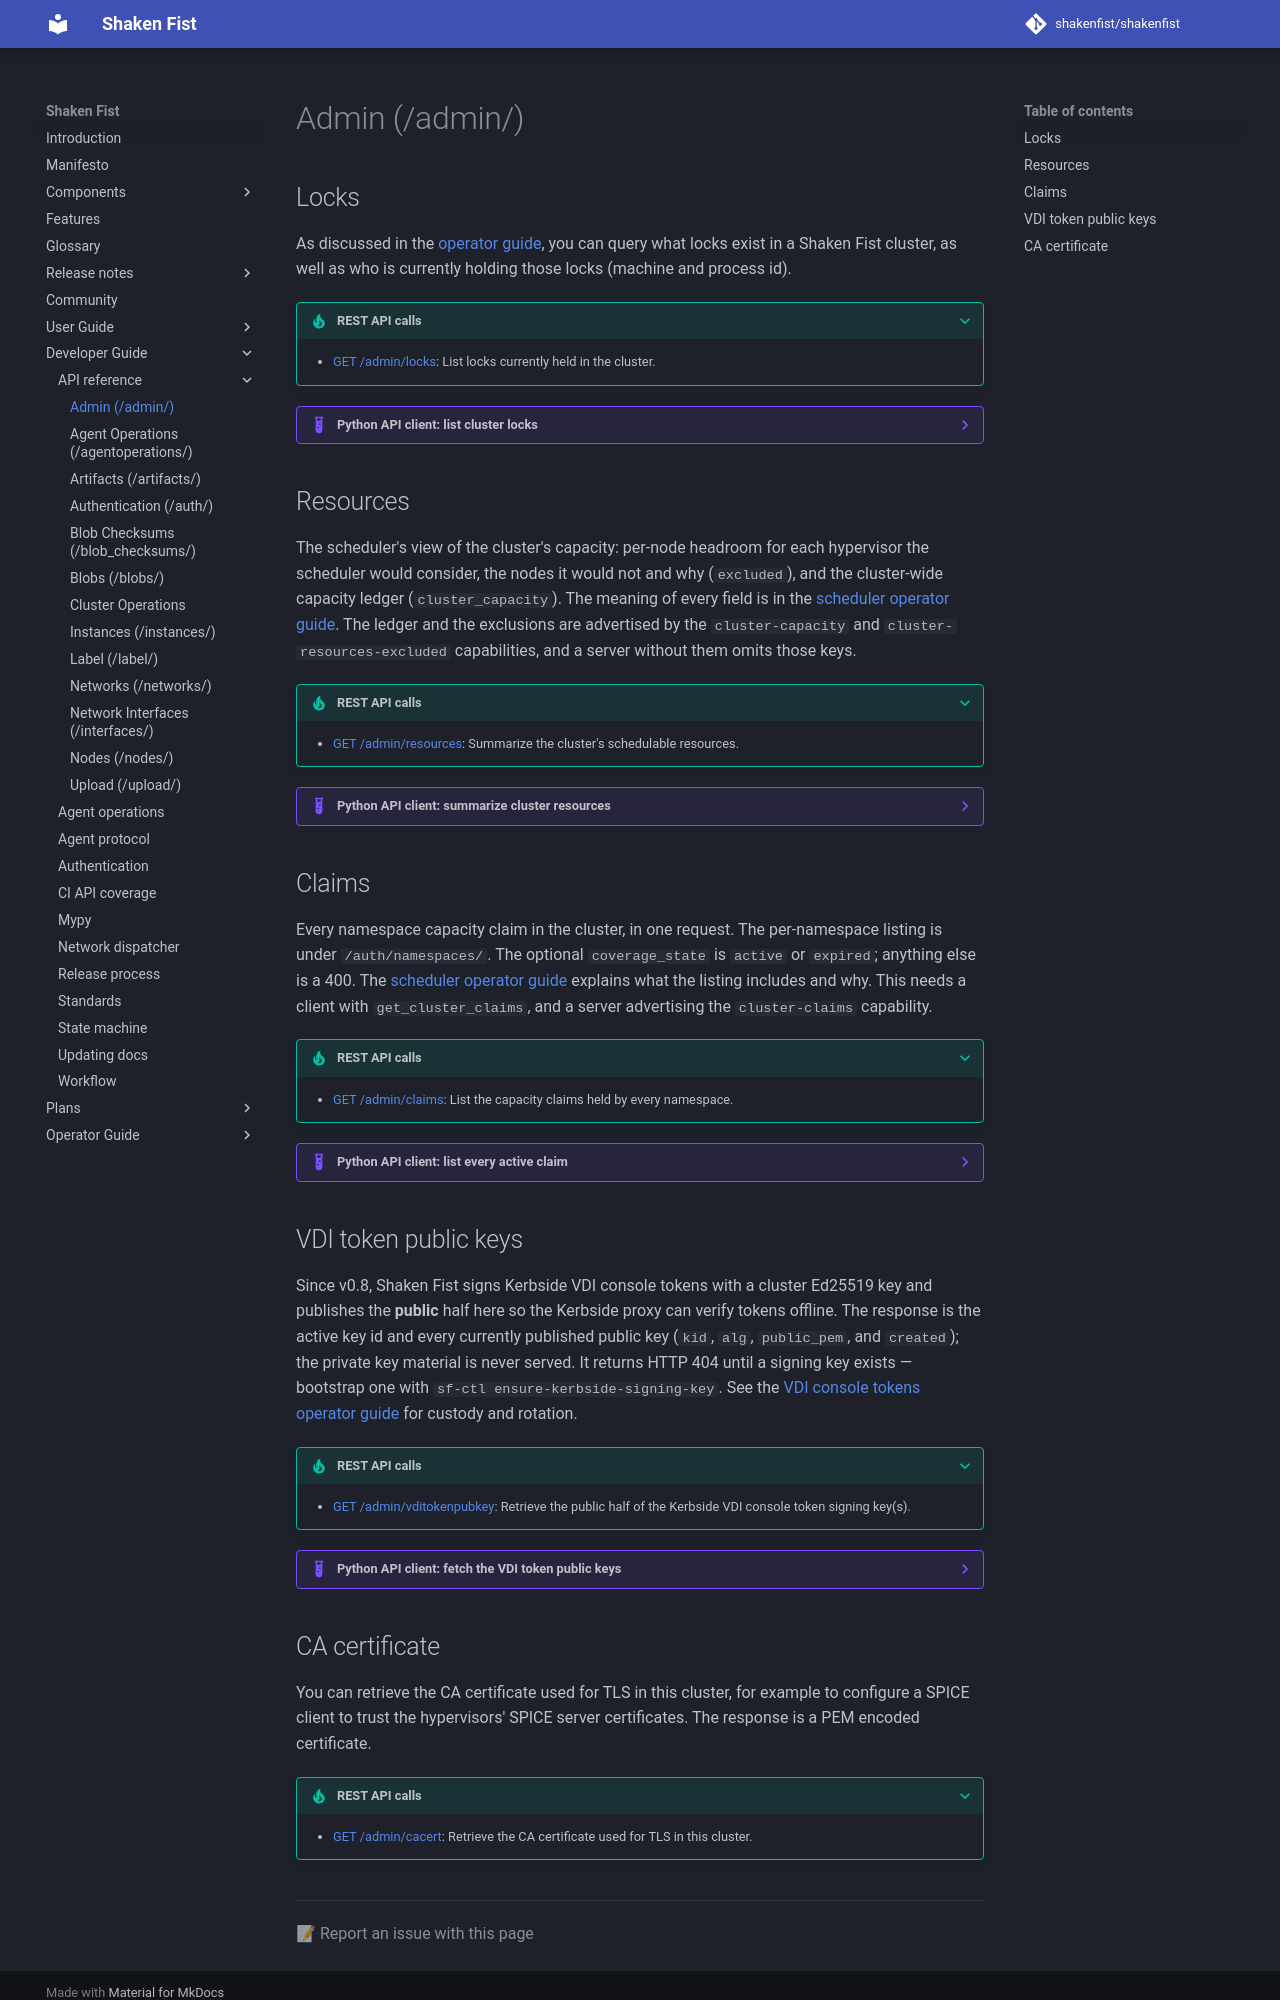

repository: shakenfist/shakenfist · page: developer_guide/api_reference/admin/index.html · generator: mkdocs

# Admin (/admin/)

## Locks

As discussed in the [operator guide](/operator_guide/locks/), you can query
what locks exist in a Shaken Fist cluster, as well as who is currently holding
those locks (machine and process id).

???+ tip "REST API calls"

    * [GET /admin/locks](https://openapi.shakenfist.com/#/admin/get_admin_locks): List locks currently held in the cluster.

??? example "Python API client: list cluster locks"

    ```python
    from shakenfist_client import apiclient

    sf_client = apiclient.Client()
    locks = sf_client.get_existing_locks()

    print('lock,pid,node,operation')
    for ref, meta in locks.items():
        print('%s,%s,%s,%s' % (ref, meta['pid'], meta['node'], meta.get('operation')))
    ```

    ```bash
    $ python3 example.py
    lock,pid,node,operation
    /sflocks/sf/network/d2950d74-50c7-4790-a985-c43d9eb9bad9,2834066,sf-3,Network ensure mesh
    ```

## Resources

The scheduler's view of the cluster's capacity: per-node headroom for each
hypervisor the scheduler would consider, the nodes it would not and why
(`excluded`), and the cluster-wide capacity ledger (`cluster_capacity`).
The meaning of every field is in the
[scheduler operator guide](/operator_guide/scheduler/#diagnosing-a-placement-decision).
The ledger and the exclusions are advertised by the `cluster-capacity` and
`cluster-resources-excluded` capabilities, and a server without them omits
those keys.

???+ tip "REST API calls"

    * [GET /admin/resources](https://openapi.shakenfist.com/#/admin/get_admin_resources): Summarize the cluster's schedulable resources.

??? example "Python API client: summarize cluster resources"

    ```python
    import json
    from shakenfist_client import apiclient

    sf_client = apiclient.Client()
    resources = sf_client.get_cluster_resources()

    print('Nodes with headroom: %s' % ', '.join(resources['per_node']))
    for node, why in resources.get('excluded', {}).items():
        print('Excluded %s: %s' % (node, why['reason']))

    ledger = resources.get('cluster_capacity', {})
    if ledger.get('row_present'):
        print('Unallocated vCPUs: %d' % ledger['unallocated_cpus'])
    print(json.dumps(resources['total'], indent=4, sort_keys=True))
    ```

## Claims

Every namespace capacity claim in the cluster, in one request. The
per-namespace listing is under `/auth/namespaces/`. The optional
`coverage_state` is `active` or `expired`; anything else is a 400. The
[scheduler operator guide](/operator_guide/scheduler/#listing-every-namespaces-claims)
explains what the listing includes and why. This needs a client with
`get_cluster_claims`, and a server advertising the `cluster-claims`
capability.

???+ tip "REST API calls"

    * [GET /admin/claims](https://openapi.shakenfist.com/#/admin/get_admin_claims): List the capacity claims held by every namespace.

??? example "Python API client: list every active claim"

    ```python
    from shakenfist_client import apiclient

    sf_client = apiclient.Client()
    for claim in sf_client.get_cluster_claims(coverage_state='active'):
        print('%s: %s vCPUs' % (claim['namespace'], claim['limit_cpus']))
    ```

    Omit `coverage_state` (or pass `None`) to list claims in every state.

## VDI token public keys

Since v0.8, Shaken Fist signs Kerbside VDI console tokens with a cluster
Ed25519 key and publishes the **public** half here so the Kerbside proxy can
verify tokens offline. The response is the active key id and every currently
published public key (`kid`, `alg`, `public_pem`, and `created`); the private
key material is never served. It returns HTTP 404 until a signing key exists —
bootstrap one with `sf-ctl ensure-kerbside-signing-key`. See the
[VDI console tokens operator guide](/operator_guide/vdi_console_tokens/) for
custody and rotation.

???+ tip "REST API calls"

    * [GET /admin/vditokenpubkey](https://openapi.shakenfist.com/#/admin/get_admin_vditokenpubkey): Retrieve the public half of the Kerbside VDI console token signing key(s).

??? example "Python API client: fetch the VDI token public keys"

    ```python
    import json
    from shakenfist_client import apiclient

    sf_client = apiclient.Client()
    keys = sf_client.get_vdi_token_public_keys()
    print(json.dumps(keys, indent=4, sort_keys=True))
    ```
